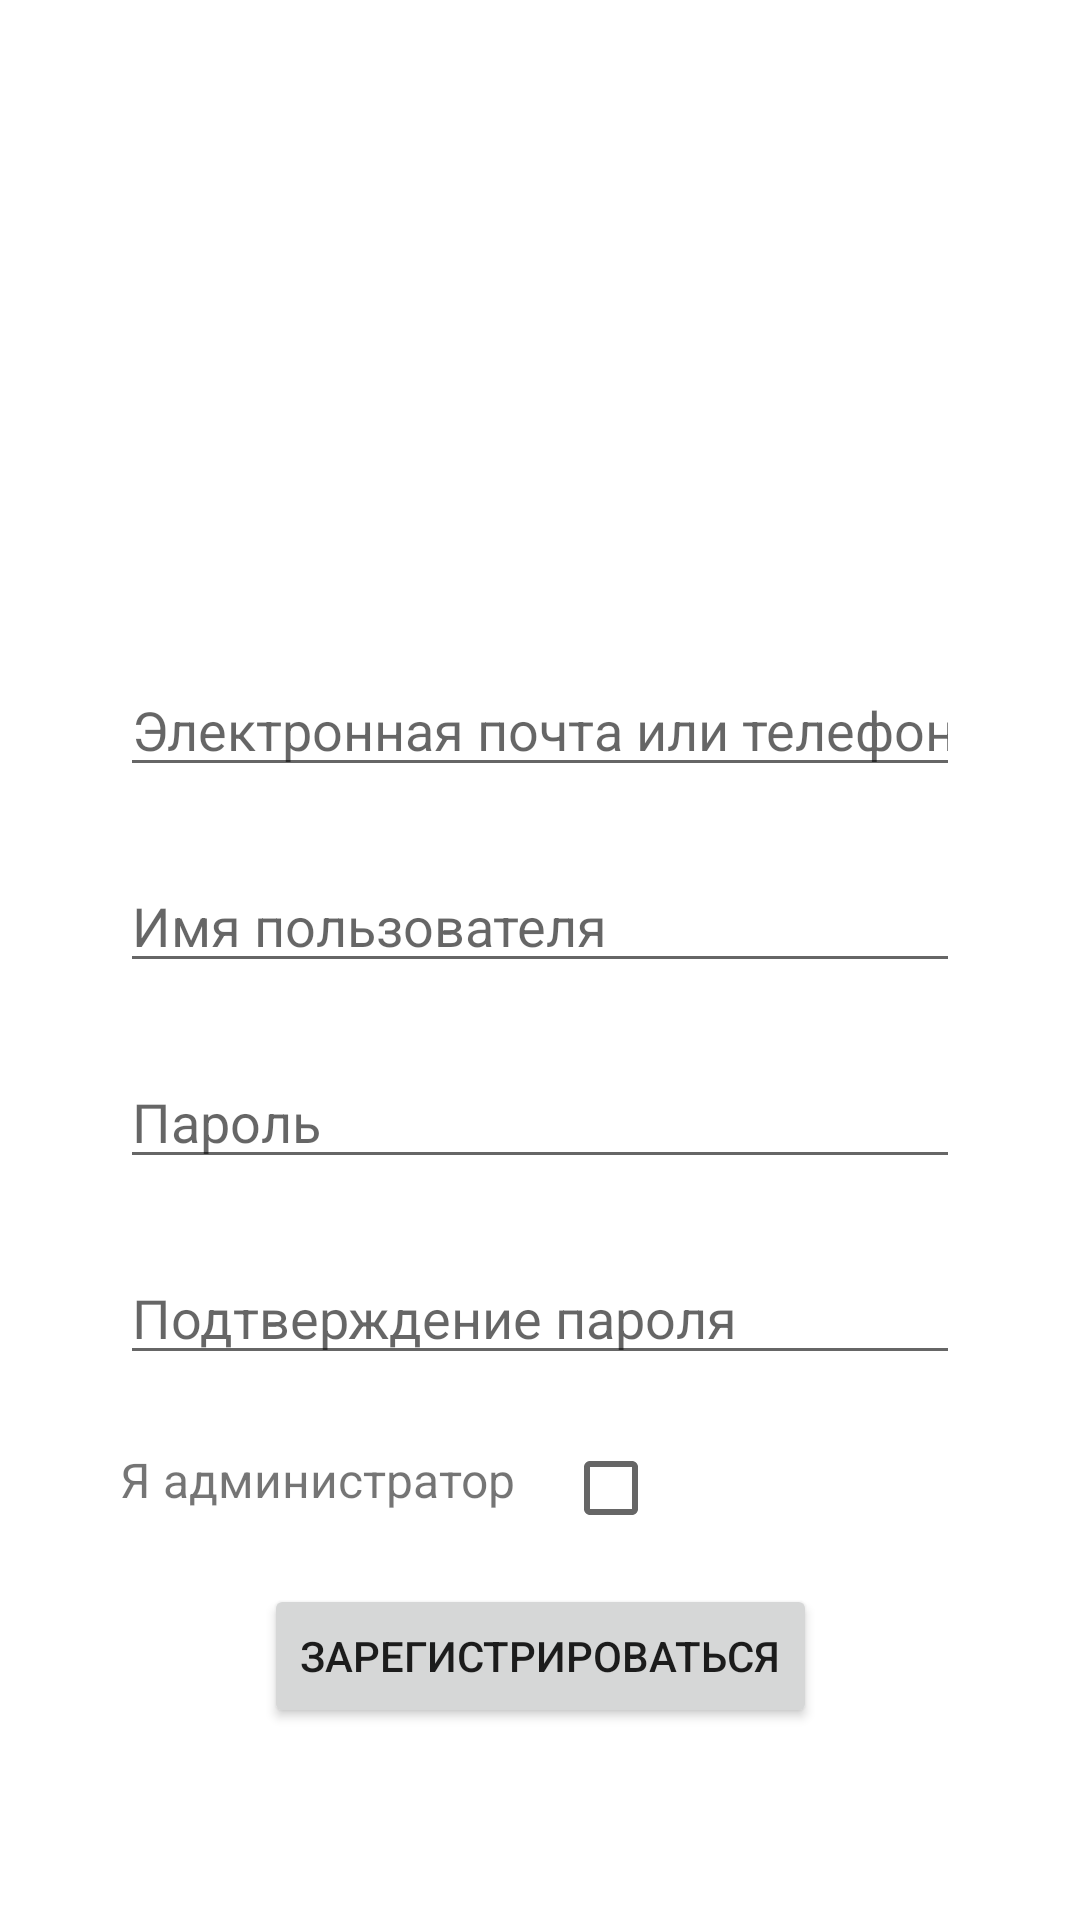

Layout XML and referenced resources for this Android screen:
<!-- AndroidManifest.xml: application theme Theme.WorldChampionship -->
<!-- res/layout/activity_registration.xml -->
<?xml version="1.0" encoding="utf-8"?>
<androidx.constraintlayout.widget.ConstraintLayout xmlns:android="http://schemas.android.com/apk/res/android"
    xmlns:app="http://schemas.android.com/apk/res-auto"
    xmlns:tools="http://schemas.android.com/tools"
    android:layout_width="match_parent"
    android:layout_height="match_parent"
    tools:context=".ui.SplashActivity">

    <ImageView
        android:id="@+id/ivPicture"
        android:layout_width="0dp"
        android:layout_height="0dp"
        android:layout_marginBottom="24dp"
        app:layout_constraintBottom_toTopOf="@id/etLogin"
        app:layout_constraintLeft_toLeftOf="parent"
        app:layout_constraintRight_toRightOf="parent"
        app:layout_constraintTop_toTopOf="parent" />

    <EditText
        android:id="@+id/etLogin"
        android:layout_width="0dp"
        android:layout_height="wrap_content"
        android:layout_marginHorizontal="40dp"
        android:layout_marginBottom="24dp"
        android:hint="@string/login_str"
        android:imeOptions="actionNext"
        android:inputType="text"
        android:textSize="18sp"
        app:layout_constraintBottom_toTopOf="@id/etUserName"
        app:layout_constraintLeft_toLeftOf="parent"
        app:layout_constraintRight_toRightOf="parent" />

    <EditText
        android:id="@+id/etUserName"
        android:layout_width="0dp"
        android:layout_height="wrap_content"
        android:layout_marginHorizontal="40dp"
        android:layout_marginBottom="24dp"
        android:hint="@string/user_name"
        android:imeOptions="actionNext"
        android:inputType="text"
        android:textSize="18sp"
        app:layout_constraintBottom_toTopOf="@id/etPassword"
        app:layout_constraintLeft_toLeftOf="parent"
        app:layout_constraintRight_toRightOf="parent" />

    <EditText
        android:id="@+id/etPassword"
        android:layout_width="0dp"
        android:layout_height="wrap_content"
        android:layout_marginHorizontal="40dp"
        android:layout_marginBottom="24dp"
        android:hint="@string/password"
        android:imeOptions="actionNext"
        android:inputType="textPassword"
        android:textSize="18sp"
        app:layout_constraintBottom_toTopOf="@id/etPasswordConfirm"
        app:layout_constraintLeft_toLeftOf="parent"
        app:layout_constraintRight_toRightOf="parent" />

    <EditText
        android:id="@+id/etPasswordConfirm"
        android:layout_width="0dp"
        android:layout_height="wrap_content"
        android:layout_marginHorizontal="40dp"
        android:layout_marginBottom="24dp"
        android:hint="@string/password_confirm"
        android:imeOptions="actionDone"
        android:inputType="textPassword"
        android:textSize="18sp"
        app:layout_constraintBottom_toTopOf="@id/tvAdminLabel"
        app:layout_constraintLeft_toLeftOf="parent"
        app:layout_constraintRight_toRightOf="parent" />

    <TextView
        android:id="@+id/tvAdminLabel"
        android:layout_width="wrap_content"
        android:layout_height="wrap_content"
        android:layout_marginHorizontal="40dp"
        android:layout_marginBottom="24dp"
        android:text="@string/i_am_admin"
        android:textSize="16sp"
        app:layout_constraintBottom_toTopOf="@id/btnAuth"
        app:layout_constraintLeft_toLeftOf="parent" />

    <CheckBox
        android:id="@+id/chbAdmin"
        android:layout_width="wrap_content"
        android:layout_height="wrap_content"
        android:layout_marginStart="16dp"
        android:layout_marginBottom="8dp"
        app:layout_constraintBottom_toTopOf="@id/btnAuth"
        app:layout_constraintStart_toEndOf="@id/tvAdminLabel" />

    <Button
        android:id="@+id/btnAuth"
        android:layout_width="wrap_content"
        android:layout_height="wrap_content"
        android:layout_marginBottom="64dp"
        android:text="@string/registr"
        app:layout_constraintBottom_toBottomOf="parent"
        app:layout_constraintLeft_toLeftOf="parent"
        app:layout_constraintRight_toRightOf="parent" />

</androidx.constraintlayout.widget.ConstraintLayout>
<!-- resources referenced by this layout -->
<resources>
  <string name="i_am_admin">Я администратор</string>
  <string name="login_str">Электронная почта или телефон</string>
  <string name="password">Пароль</string>
  <string name="password_confirm">Подтверждение пароля</string>
  <string name="registr">Зарегистрироваться</string>
  <string name="user_name">Имя пользователя</string>
  <style name="Theme.WorldChampionship" parent="Theme.MaterialComponents.DayNight.DarkActionBar">
          
          <item name="colorPrimary">@color/purple_500</item>
          <item name="colorPrimaryVariant">@color/purple_700</item>
          <item name="colorOnPrimary">@color/white</item>
          
          <item name="colorSecondary">@color/teal_200</item>
          <item name="colorSecondaryVariant">@color/teal_700</item>
          <item name="colorOnSecondary">@color/black</item>
          
          <item name="android:statusBarColor" tools:targetApi="l">?attr/colorPrimaryVariant</item>
          
      </style>
  <!-- not gathered from this repository: default colours our renderer supplied (Android Studio template values) -->
  <color name="purple_500">#FF6200EE</color>
  <color name="purple_700">#FF3700B3</color>
  <color name="teal_200">#FF03DAC5</color>
  <color name="teal_700">#FF018786</color>
  <color name="black">#FF000000</color>
  <color name="white">#FFFFFFFF</color>
</resources>
